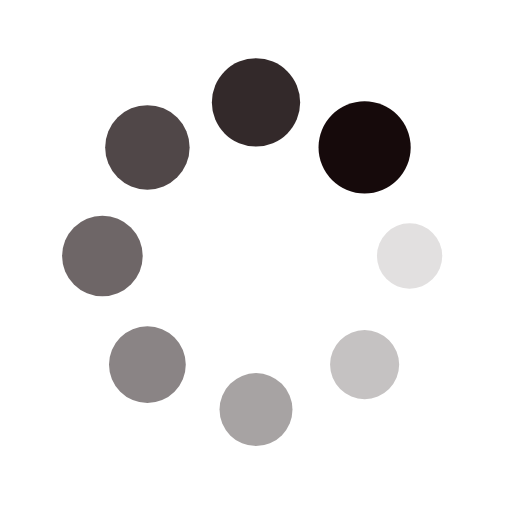
t = 0.00 s
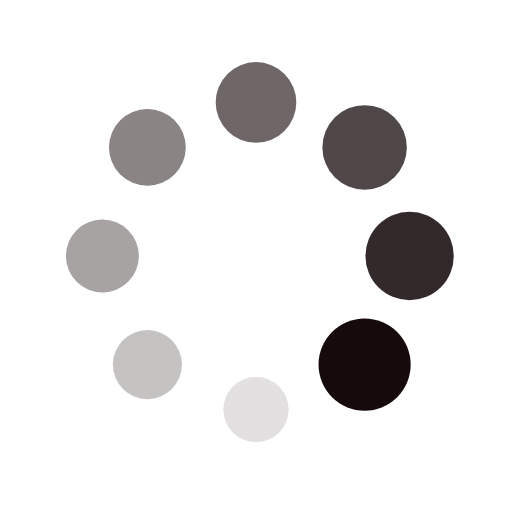
t = 0.25 s
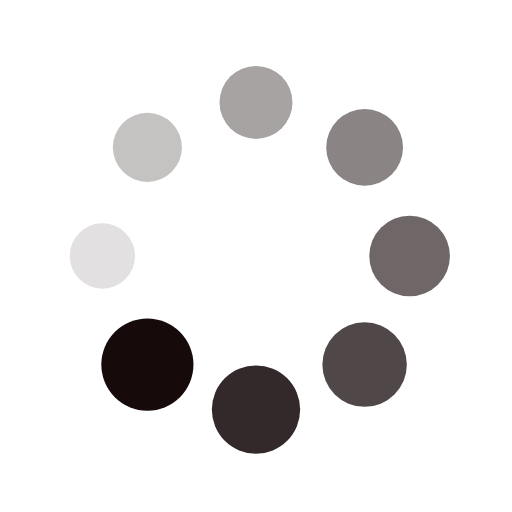
t = 0.50 s
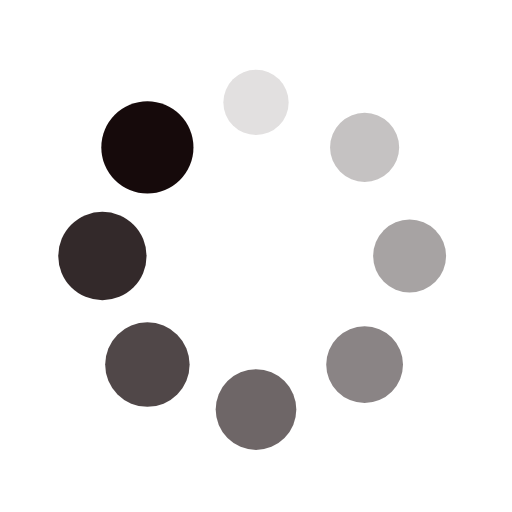
t = 0.75 s

The animated SVG that drew these frames (rendered in a browser with its animation timeline set to each time). Animation: 16 SMIL elements (animate=8,animateTransform=8); one cycle of 1.00 s, repeats indefinitely.

<?xml version="1.0" encoding="utf-8"?>
<svg xmlns="http://www.w3.org/2000/svg" xmlns:xlink="http://www.w3.org/1999/xlink" style="margin: auto; background: none; display: block; shape-rendering: auto;" width="200px" height="200px" viewBox="0 0 100 100" preserveAspectRatio="xMidYMid">
<g transform="translate(80,50)">
<g transform="rotate(0)">
<circle cx="0" cy="0" r="6" fill="#160a0b" fill-opacity="1">
  <animateTransform attributeName="transform" type="scale" begin="-0.875s" values="1.5 1.5;1 1" keyTimes="0;1" dur="1s" repeatCount="indefinite"></animateTransform>
  <animate attributeName="fill-opacity" keyTimes="0;1" dur="1s" repeatCount="indefinite" values="1;0" begin="-0.875s"></animate>
</circle>
</g>
</g><g transform="translate(71.21320343559643,71.21320343559643)">
<g transform="rotate(45)">
<circle cx="0" cy="0" r="6" fill="#160a0b" fill-opacity="0.875">
  <animateTransform attributeName="transform" type="scale" begin="-0.75s" values="1.5 1.5;1 1" keyTimes="0;1" dur="1s" repeatCount="indefinite"></animateTransform>
  <animate attributeName="fill-opacity" keyTimes="0;1" dur="1s" repeatCount="indefinite" values="1;0" begin="-0.75s"></animate>
</circle>
</g>
</g><g transform="translate(50,80)">
<g transform="rotate(90)">
<circle cx="0" cy="0" r="6" fill="#160a0b" fill-opacity="0.75">
  <animateTransform attributeName="transform" type="scale" begin="-0.625s" values="1.5 1.5;1 1" keyTimes="0;1" dur="1s" repeatCount="indefinite"></animateTransform>
  <animate attributeName="fill-opacity" keyTimes="0;1" dur="1s" repeatCount="indefinite" values="1;0" begin="-0.625s"></animate>
</circle>
</g>
</g><g transform="translate(28.786796564403577,71.21320343559643)">
<g transform="rotate(135)">
<circle cx="0" cy="0" r="6" fill="#160a0b" fill-opacity="0.625">
  <animateTransform attributeName="transform" type="scale" begin="-0.5s" values="1.5 1.5;1 1" keyTimes="0;1" dur="1s" repeatCount="indefinite"></animateTransform>
  <animate attributeName="fill-opacity" keyTimes="0;1" dur="1s" repeatCount="indefinite" values="1;0" begin="-0.5s"></animate>
</circle>
</g>
</g><g transform="translate(20,50.00000000000001)">
<g transform="rotate(180)">
<circle cx="0" cy="0" r="6" fill="#160a0b" fill-opacity="0.5">
  <animateTransform attributeName="transform" type="scale" begin="-0.375s" values="1.5 1.5;1 1" keyTimes="0;1" dur="1s" repeatCount="indefinite"></animateTransform>
  <animate attributeName="fill-opacity" keyTimes="0;1" dur="1s" repeatCount="indefinite" values="1;0" begin="-0.375s"></animate>
</circle>
</g>
</g><g transform="translate(28.78679656440357,28.786796564403577)">
<g transform="rotate(225)">
<circle cx="0" cy="0" r="6" fill="#160a0b" fill-opacity="0.375">
  <animateTransform attributeName="transform" type="scale" begin="-0.25s" values="1.5 1.5;1 1" keyTimes="0;1" dur="1s" repeatCount="indefinite"></animateTransform>
  <animate attributeName="fill-opacity" keyTimes="0;1" dur="1s" repeatCount="indefinite" values="1;0" begin="-0.25s"></animate>
</circle>
</g>
</g><g transform="translate(49.99999999999999,20)">
<g transform="rotate(270)">
<circle cx="0" cy="0" r="6" fill="#160a0b" fill-opacity="0.25">
  <animateTransform attributeName="transform" type="scale" begin="-0.125s" values="1.5 1.5;1 1" keyTimes="0;1" dur="1s" repeatCount="indefinite"></animateTransform>
  <animate attributeName="fill-opacity" keyTimes="0;1" dur="1s" repeatCount="indefinite" values="1;0" begin="-0.125s"></animate>
</circle>
</g>
</g><g transform="translate(71.21320343559643,28.78679656440357)">
<g transform="rotate(315)">
<circle cx="0" cy="0" r="6" fill="#160a0b" fill-opacity="0.125">
  <animateTransform attributeName="transform" type="scale" begin="0s" values="1.5 1.5;1 1" keyTimes="0;1" dur="1s" repeatCount="indefinite"></animateTransform>
  <animate attributeName="fill-opacity" keyTimes="0;1" dur="1s" repeatCount="indefinite" values="1;0" begin="0s"></animate>
</circle>
</g>
</g>
<!-- [ldio] generated by https://loading.io/ --></svg>